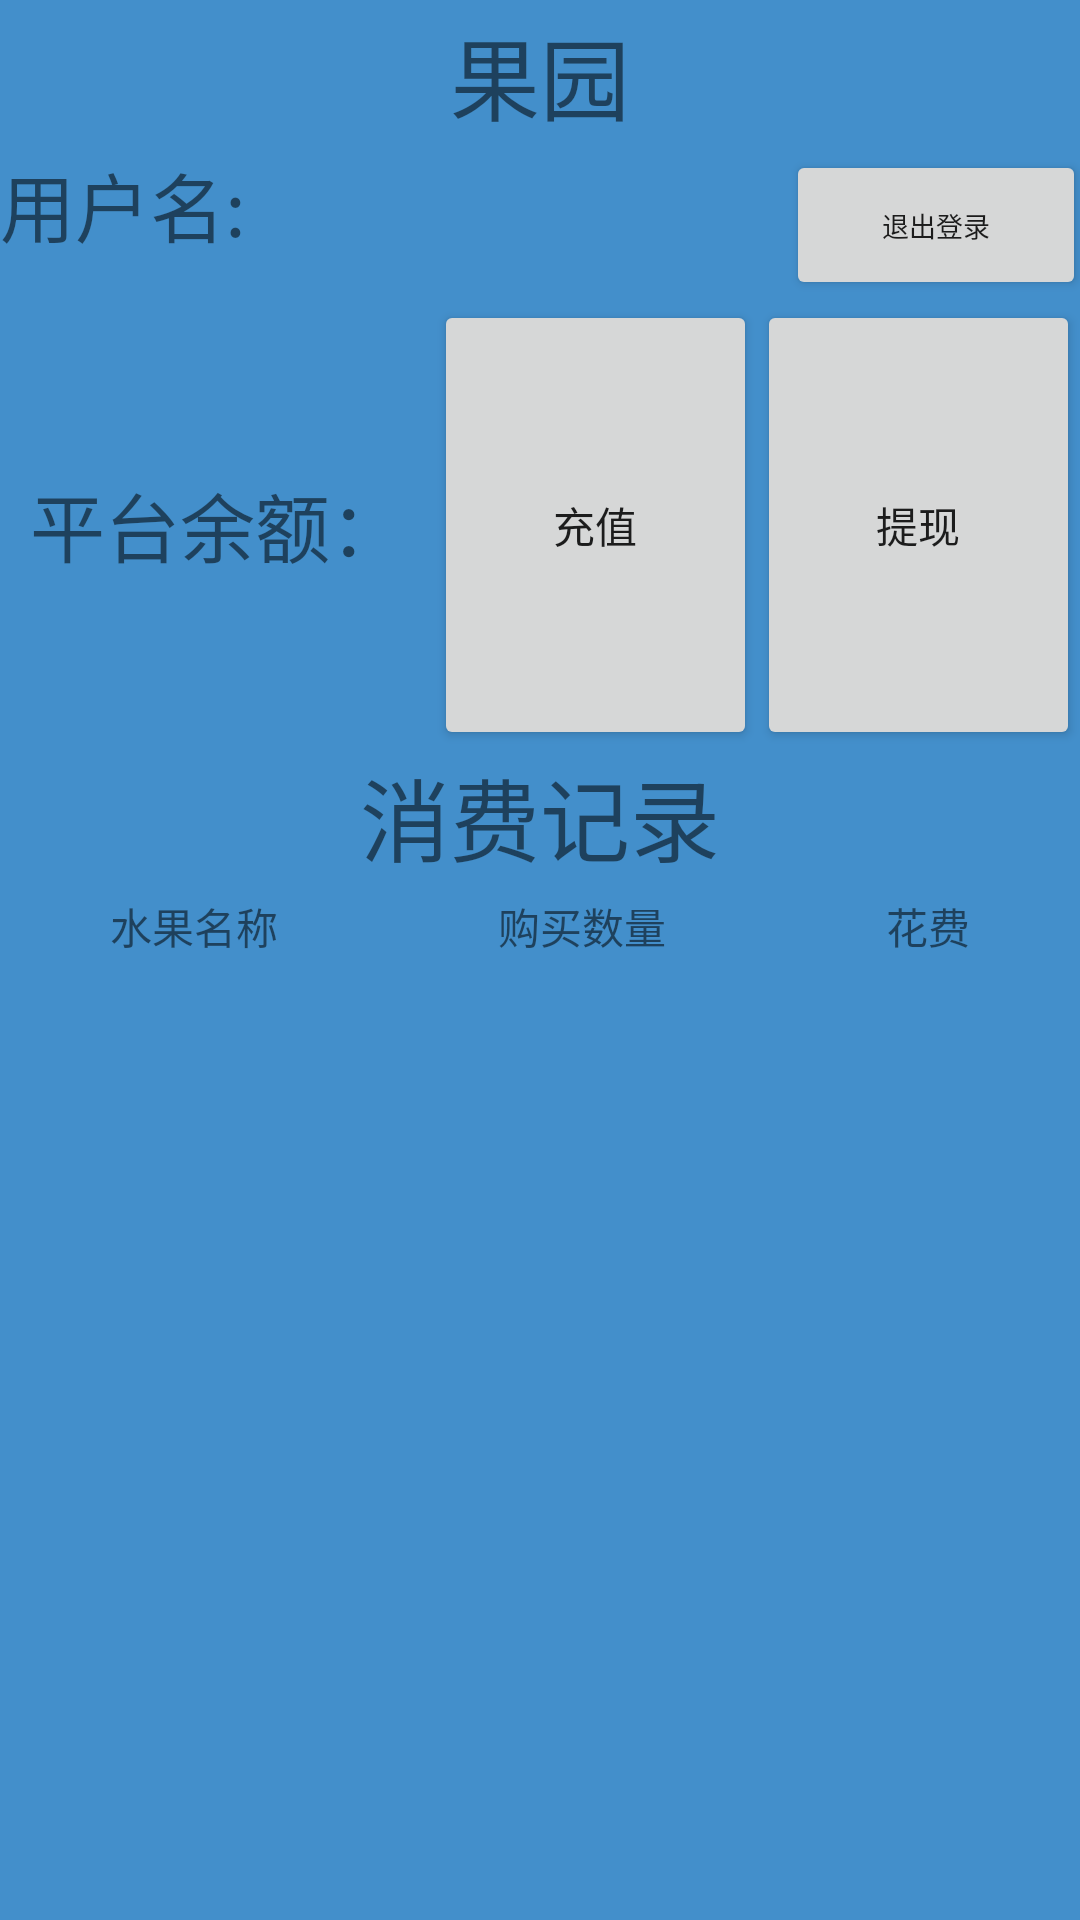

Reconstruct the res/layout file that produces this screen, plus the resources it refers to.
<!-- AndroidManifest.xml: application theme Theme.Cart -->
<!-- res/layout/fragment_user.xml -->
<?xml version="1.0" encoding="utf-8"?>
<RelativeLayout xmlns:android="http://schemas.android.com/apk/res/android"
    android:layout_width="match_parent"
    android:layout_height="match_parent"
    android:background="@color/white"
    android:tag="user">
    <LinearLayout
        android:layout_width="match_parent"
        android:layout_height="match_parent"
        android:background="#438FCB"
        android:orientation="vertical">
        <TextView
            android:id="@+id/textView"
            android:layout_width="match_parent"
            android:layout_height="50dp"
            android:gravity="center"
            android:text="果园"
            android:textSize="30sp" />
        <LinearLayout
            android:layout_width="match_parent"
            android:layout_height="50dp"
            android:orientation="horizontal">

            <TextView
                android:id="@+id/textView4"
                android:layout_width="wrap_content"
                android:layout_height="wrap_content"
                android:gravity="center"
                android:text="用户名:"
                android:textSize="25dp"/>

            <TextView
                android:id="@+id/text_userName"
                android:layout_width="120dp"
                android:layout_height="wrap_content"
                android:text=""
                android:textSize="25dp"/>

            <Button
                android:id="@+id/bt_logout"
                android:layout_width="100dp"
                android:layout_height="match_parent"
                android:layout_below="@id/text_userName"
                android:layout_marginLeft="60dp"
                android:text="退出登录"
                android:textSize="9dp"/>

        </LinearLayout>


        <LinearLayout
            android:layout_width="match_parent"
            android:layout_height="150dp"
            android:orientation="horizontal">

            <TextView
                android:id="@+id/textView5"
                android:layout_width="wrap_content"
                android:layout_height="match_parent"
                android:layout_weight="1"
                android:gravity="center"
                android:text="平台余额："
                android:textSize="25dp"/>

            <Button
                android:id="@+id/textView6"
                android:layout_width="wrap_content"
                android:layout_height="match_parent"
                android:layout_weight="1"
                android:gravity="center"
                android:text="充值" />

            <Button
                android:id="@+id/textView7"
                android:layout_width="wrap_content"
                android:layout_height="match_parent"
                android:layout_weight="1"
                android:gravity="center"
                android:text="提现" />
        </LinearLayout>

        <TextView
            android:id="@+id/textView8"
            android:layout_width="match_parent"
            android:layout_height="wrap_content"
            android:gravity="center"
            android:text="消费记录"
            android:textSize="30dp"/>
        <LinearLayout
            android:layout_width="fill_parent"
            android:layout_height="30dp"
            android:orientation="horizontal">
            <TextView
                android:id="@+id/lable_proName"
                android:layout_width="wrap_content"
                android:layout_height="match_parent"
                android:layout_weight="1"
                android:gravity="center"
                android:text="水果名称" />

            <TextView
                android:id="@+id/lable_proCount"
                android:layout_width="wrap_content"
                android:layout_height="match_parent"
                android:layout_weight="1"
                android:gravity="center"
                android:text="购买数量" />

            <TextView
                android:id="@+id/lable_proCost"
                android:layout_width="wrap_content"
                android:layout_height="match_parent"
                android:layout_weight="1"
                android:gravity="center"
                android:text="花费" />
        </LinearLayout>
        <ListView
            android:id="@+id/lv_hasBuy"
            android:layout_width="match_parent"
            android:layout_height="match_parent"
            android:layout_marginBottom="100dp"/>
    </LinearLayout>
</RelativeLayout>
<!-- resources referenced by this layout -->
<resources>
  <style name="Theme.Cart" parent="Theme.MaterialComponents.DayNight.NoActionBar">
          
          <item name="colorPrimary">@color/purple_500</item>
          <item name="colorPrimaryVariant">@color/purple_700</item>
          <item name="colorOnPrimary">@color/white</item>
          
          <item name="colorSecondary">@color/teal_200</item>
          <item name="colorSecondaryVariant">@color/teal_700</item>
          <item name="colorOnSecondary">@color/black</item>
          
          <item name="android:statusBarColor">?attr/colorPrimaryVariant</item>
          
      </style>
  <!-- not gathered from this repository: default colours our renderer supplied (Android Studio template values) -->
  <color name="purple_500">#FF6200EE</color>
  <color name="purple_700">#FF3700B3</color>
  <color name="teal_200">#FF03DAC5</color>
  <color name="teal_700">#FF018786</color>
  <color name="black">#FF000000</color>
  <color name="white">#FFFFFFFF</color>
</resources>
